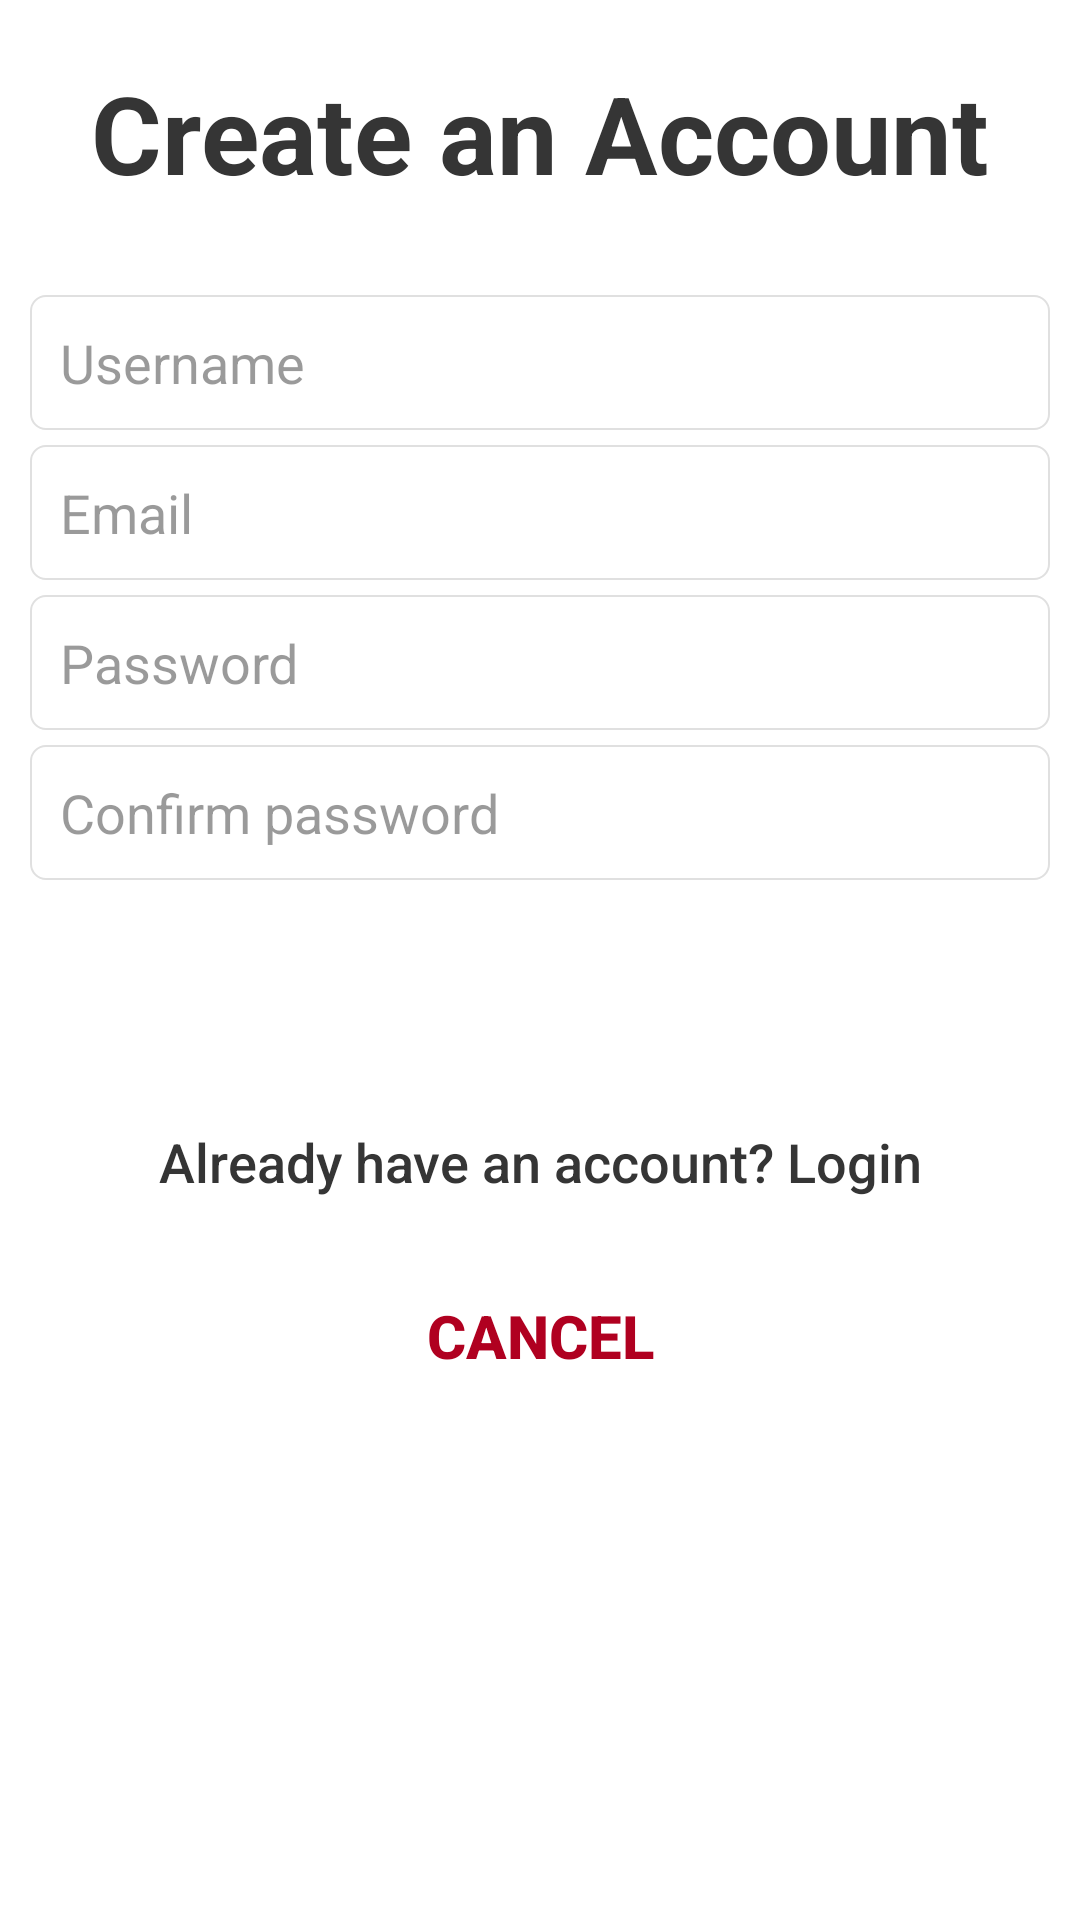

Reconstruct the res/layout file that produces this screen, plus the resources it refers to.
<!-- AndroidManifest.xml: application theme AppTheme -->
<!-- res/layout/create_account_dialog_layout.xml -->
<?xml version="1.0" encoding="utf-8"?>
<RelativeLayout xmlns:android="http://schemas.android.com/apk/res/android"
    xmlns:app="http://schemas.android.com/apk/res-auto"
    android:layout_width="match_parent"
    android:layout_height="wrap_content"
    android:padding="10dp"
    android:background="@color/BackgroundPrimaryColor">

    <ScrollView
        android:layout_width="match_parent"
        android:layout_height="wrap_content">


        <LinearLayout
            android:layout_width="match_parent"
            android:layout_height="wrap_content"
            android:orientation="vertical">

            <TextView
                android:id="@+id/textView2"
                android:layout_width="match_parent"
                android:layout_height="wrap_content"
                android:layout_marginTop="10dp"
                android:text="Create an Account"
                android:textAlignment="center"
                android:textColor="@color/PrimaryTextColor"
                android:textSize="36sp"
                android:textStyle="bold" />

            <EditText
                android:id="@+id/create_account_dialog_username"
                android:layout_width="match_parent"
                android:layout_height="45dp"
                android:layout_marginTop="30dp"
                android:layout_marginBottom="5dp"
                android:background="@drawable/border_style_01"
                android:ems="10"
                android:hint="Username"
                android:inputType="text"
                android:padding="10dp"
                android:textColor="@color/PrimaryTextColor"
                android:textColorHint="@color/HintTextColor" />

            <EditText
                android:id="@+id/create_account_dialog_email"
                android:layout_width="match_parent"
                android:layout_height="45dp"
                android:layout_marginBottom="5dp"
                android:background="@drawable/border_style_01"
                android:ems="10"
                android:hint="Email"
                android:inputType="textEmailAddress"
                android:padding="10dp"
                android:textColor="@color/PrimaryTextColor"
                android:textColorHint="@color/HintTextColor" />

            <EditText
                android:id="@+id/create_account_dialog_password"
                android:layout_width="match_parent"
                android:layout_height="45dp"
                android:layout_marginBottom="5dp"
                android:background="@drawable/border_style_01"
                android:ems="10"
                android:hint="Password"
                android:inputType="textPassword"
                android:padding="10dp"
                android:textColor="@color/PrimaryTextColor"
                android:textColorHint="@color/HintTextColor" />

            <EditText
                android:id="@+id/create_account_dialog_confirm_password"
                android:layout_width="match_parent"
                android:layout_height="45dp"
                android:layout_marginBottom="5dp"
                android:background="@drawable/border_style_01"
                android:ems="10"
                android:hint="Confirm password"
                android:inputType="textPassword"
                android:padding="10dp"
                android:textColor="@color/PrimaryTextColor"
                android:textColorHint="@color/HintTextColor" />

            <TextView
                android:id="@+id/create_account_dialog_error_msg"
                android:layout_width="match_parent"
                android:layout_height="wrap_content"
                android:layout_marginTop="10dp"
                android:textAlignment="center"
                android:textColor="@color/WarningTextColor"
                android:visibility="gone" />

            <Button
                android:id="@+id/create_account_dialog_create_account_button"
                android:layout_width="180dp"
                android:layout_height="40dp"
                android:layout_gravity="center"
                android:layout_marginTop="20dp"
                android:background="@drawable/button_style_01"
                android:text="Create an Account"
                android:textAllCaps="false"
                android:textColor="@color/LightTextColor"
                android:textSize="18sp" />

            <Button
                android:id="@+id/create_account_dialog_login_button"
                android:layout_width="match_parent"
                android:layout_height="wrap_content"
                android:layout_marginTop="5dp"
                android:background="@null"
                android:text="Already have an account? Login"
                android:textAllCaps="false"
                android:textColor="@color/PrimaryTextColor"
                android:textSize="18sp" />

            <Button
                android:id="@+id/create_account_dialog_cancel_button"
                android:layout_width="match_parent"
                android:layout_height="wrap_content"
                android:layout_marginTop="10dp"
                android:background="@null"
                android:text="Cancel"
                android:textAllCaps="true"
                android:textColor="@color/WarningTextColor"
                android:textSize="20sp"
                android:textStyle="bold" />
        </LinearLayout>
    </ScrollView>

</RelativeLayout>
<!-- resources referenced by this layout -->
<resources>
  <color name="BackgroundPrimaryColor">#ffffff</color>
  <color name="HintTextColor">#80353535</color>
  <color name="LightTextColor">#ffffff</color>
  <color name="PrimaryTextColor">#353535</color>
  <color name="WarningTextColor">#B00020</color>
  <!-- drawable border_style_01 (drawable) -->
  <?xml version="1.0" encoding="utf-8"?>
  <shape xmlns:android="http://schemas.android.com/apk/res/android">
  
      <corners android:radius="5dp"/>
      <stroke android:width="2px" android:color="@color/LineColor" />
  
  </shape>
  <style name="AppTheme" parent="Theme.AppCompat.Light.NoActionBar">
          
          <item name="colorPrimary">@color/colorPrimary</item>
          <item name="colorPrimaryDark">@color/colorPrimaryDark</item>
          <item name="colorAccent">@color/colorAccent</item>
  
          <item name="android:windowDisablePreview">true</item>
      </style>
  <color name="LineColor">#e0e0e0</color>
  <color name="colorPrimary">#c62828</color>
  <color name="colorPrimaryDark">#802626</color>
  <color name="colorAccent">#f39b9b</color>
</resources>
